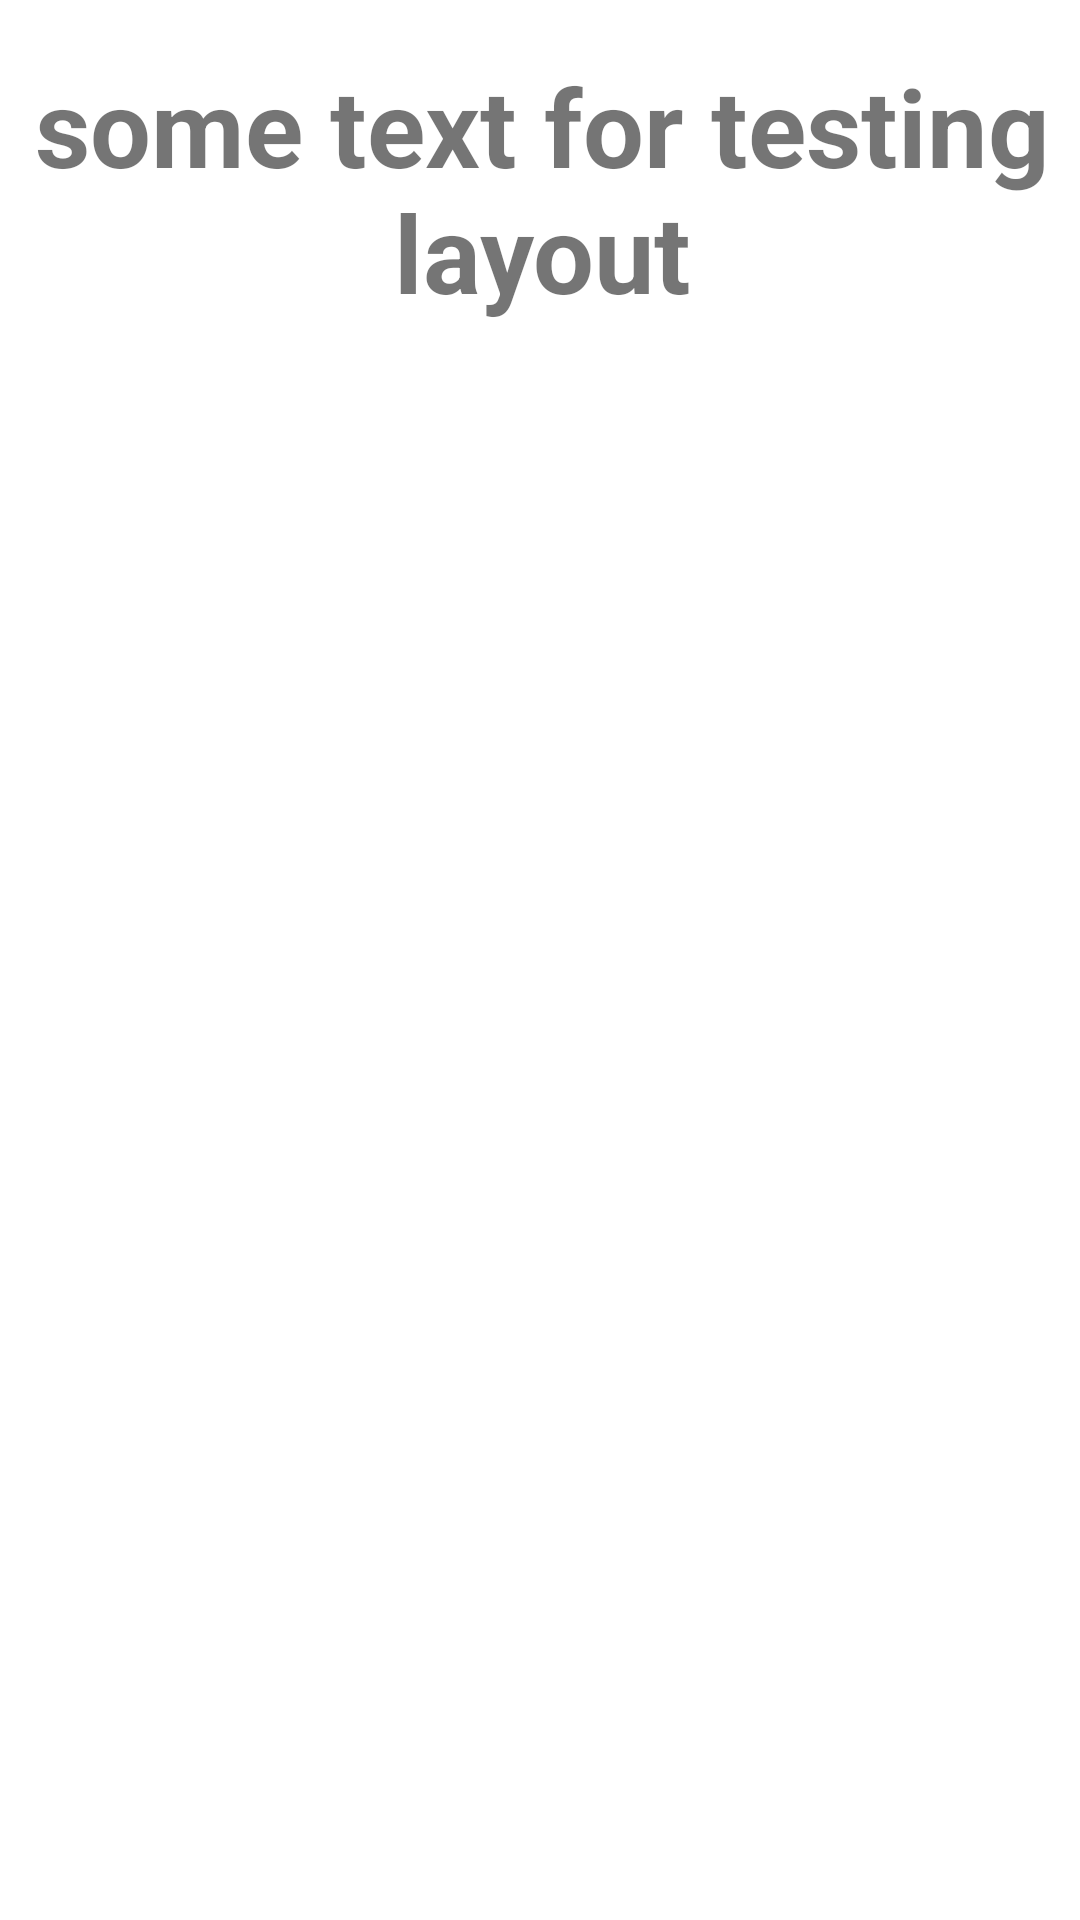

This screen was rendered from an Android layout file. Write that file and the resources it references.
<!-- AndroidManifest.xml: application theme Theme.SVC -->
<!-- res/layout/activity_home.xml -->
<?xml version="1.0" encoding="utf-8"?>
<androidx.constraintlayout.widget.ConstraintLayout xmlns:android="http://schemas.android.com/apk/res/android"
    xmlns:app="http://schemas.android.com/apk/res-auto"
    xmlns:tools="http://schemas.android.com/tools"
    android:layout_width="match_parent"
    android:layout_height="match_parent"
    tools:context=".Home">

    <TextView
        android:id="@+id/welcomeTV"
        android:layout_width="375dp"
        android:layout_height="94dp"
        android:gravity="center"
        android:text="some text for testing layout"
        android:textSize="36sp"
        android:textStyle="bold"
        app:layout_constraintBottom_toBottomOf="parent"
        app:layout_constraintEnd_toEndOf="parent"
        app:layout_constraintHorizontal_bias="0.486"
        app:layout_constraintStart_toStartOf="parent"
        app:layout_constraintTop_toTopOf="parent"
        app:layout_constraintVertical_bias="0.029" />
</androidx.constraintlayout.widget.ConstraintLayout>
<!-- resources referenced by this layout -->
<resources>
  <style name="Theme.SVC" parent="Theme.MaterialComponents.DayNight.DarkActionBar">
          
          <item name="colorPrimary">@color/purple_500</item>
          <item name="colorPrimaryVariant">@color/purple_700</item>
          <item name="colorOnPrimary">@color/white</item>
          
          <item name="colorSecondary">@color/teal_200</item>
          <item name="colorSecondaryVariant">@color/teal_700</item>
          <item name="colorOnSecondary">@color/black</item>
          
          <item name="android:statusBarColor" tools:targetApi="l">?attr/colorPrimaryVariant</item>
          
      </style>
  <!-- not gathered from this repository: default colours our renderer supplied (Android Studio template values) -->
  <color name="purple_500">#FF6200EE</color>
  <color name="purple_700">#FF3700B3</color>
  <color name="teal_200">#FF03DAC5</color>
  <color name="teal_700">#FF018786</color>
  <color name="black">#FF000000</color>
  <color name="white">#FFFFFFFF</color>
</resources>
